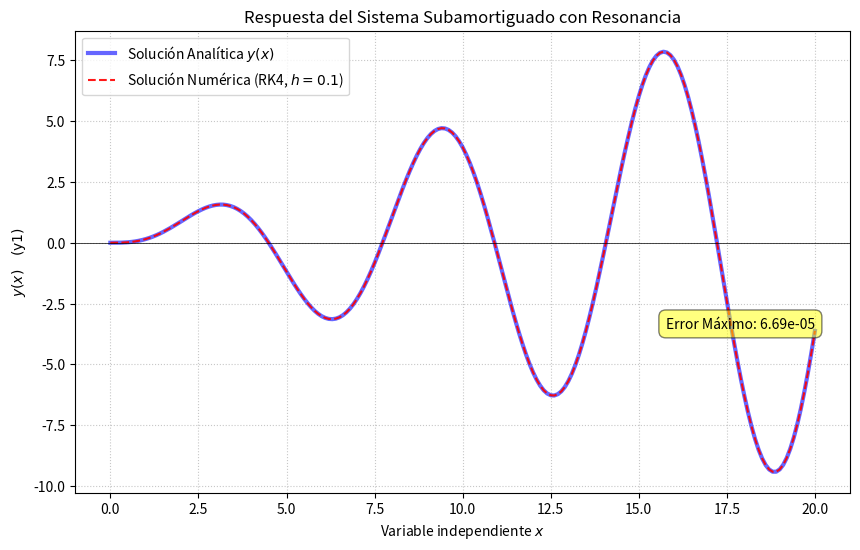

Write the Python code that produced this figure.
import numpy as np
import matplotlib.pyplot as plt

# --- 1. Definición de Funciones ---

def F_sistema_segundo_orden(x, Y):
    """
    Función del lado derecho del sistema de EDOs de primer orden derivado de:
    y'' + y = sin(x)  =>  y'' = sin(x) - y
    
    Variables: Y[0] = y1 (posición), Y[1] = y2 (velocidad)
    Sistema:
    y1' = y2
    y2' = sin(x) - y1
    
    Parámetros:
    x: Variable independiente (tiempo/posición).
    Y: Vector de soluciones [y1, y2].
    
    Retorna:
    Vector de derivadas [y1', y2'].
    """
    y1 = Y[0]
    # y2 = Y[1] # y1' = y2
    
    dy1dx = Y[1]            # y1' = y2
    dy2dx = np.sin(x) - y1  # y2' = sin(x) - y1
    
    return np.array([dy1dx, dy2dx])

def y_analitica(x):
    """
    Solución analítica para y(x) = 0.5 * sin(x) - 0.5 * x * cos(x)
    """
    return 0.5 * np.sin(x) - 0.5 * x * np.cos(x)

# --- 2. RK4 Solver (Reutilizado del Script Anterior) ---

def RK4_solver_sistema(F, t0, Y0, h, t_final):
    """
    Implementación del método Runge-Kutta de orden 4 para un sistema de EDOs.
    (La variable 't' representa 'x' en este problema)
    """
    T = [t0]
    Y_sol = [Y0]

    t_n = t0
    Y_n = np.array(Y0) 

    while t_n < t_final:
        # Ajuste del último paso
        h_step = min(h, t_final - t_n)
        if h_step == 0:
            break

        # Coeficientes de Runge-Kutta (Vectoriales)
        k1 = F(t_n, Y_n)
        k2 = F(t_n + h_step/2.0, Y_n + h_step/2.0 * k1)
        k3 = F(t_n + h_step/2.0, Y_n + h_step/2.0 * k2)
        k4 = F(t_n + h_step, Y_n + h_step * k3)

        # Nueva aproximación
        Y_n = Y_n + h_step/6.0 * (k1 + 2.0*k2 + 2.0*k3 + k4)
        t_n = t_n + h_step

        T.append(t_n)
        Y_sol.append(Y_n)

    T_arr = np.array(T)
    Y_sol_arr = np.array(Y_sol)
    
    # y1_num es la primera columna (la solución y(x) original)
    return T_arr, Y_sol_arr[:, 0], Y_sol_arr[:, 1]

# --- 3. Parámetros y Ejecución ---

# Parámetros de la simulación
x0 = 0.0          # Condición inicial x
Y0 = [0.0, 0.0]   # Condiciones iniciales: y1(0)=0, y2(0)=0
x_final = 20.0    # Final del intervalo
h = 0.1           # Tamaño del paso

print(f"⚙️ Iniciando Solución RK4 para EDO de 2do Orden con h = {h} en x=[0, {x_final}]...")

# Ejecución del solver
X_num, Y1_num, Y2_num = RK4_solver_sistema(F_sistema_segundo_orden, x0, Y0, h, x_final)

# Cálculo de la solución analítica para Y1 (y(x))
Y1_analitico = y_analitica(X_num)

print("✅ Solución numérica calculada.")
print("-" * 50)

# --- 4. Cálculo del Error Global Máximo ---

# Error absoluto en cada punto
Error_Abs_Y1 = np.abs(Y1_analitico - Y1_num)

# Error global máximo
Error_Max_Y1 = np.max(Error_Abs_Y1)

print(f"📈 Error Global Máximo (|y_analítica - y1_numérica|): {Error_Max_Y1:.8e}")
print("-" * 50)

# --- 5. Visualización de Resultados (Gráfica) ---

plt.figure(figsize=(10, 6))

# Gráfica de la solución analítica
plt.plot(X_num, Y1_analitico, label='Solución Analítica $y(x)$', color='blue', linewidth=3, alpha=0.6)

# Gráfica de la solución numérica
plt.plot(X_num, Y1_num, 'r--', markersize=2, label=f'Solución Numérica (RK4, $h={h}$)', alpha=0.9)

plt.title('Respuesta del Sistema Subamortiguado con Resonancia')
plt.xlabel('Variable independiente $x$')
plt.ylabel('$y(x) \quad (\mathrm{y}1)$')
plt.legend()
plt.grid(True, linestyle=':', alpha=0.7)
plt.axhline(0, color='black', linewidth=0.5)
plt.text(X_num[-1], Y1_analitico[-1], 
         f"Error Máximo: {Error_Max_Y1:.2e}", 
         verticalalignment='bottom', horizontalalignment='right', 
         bbox=dict(boxstyle="round,pad=0.5", fc="yellow", alpha=0.5))
plt.show()
